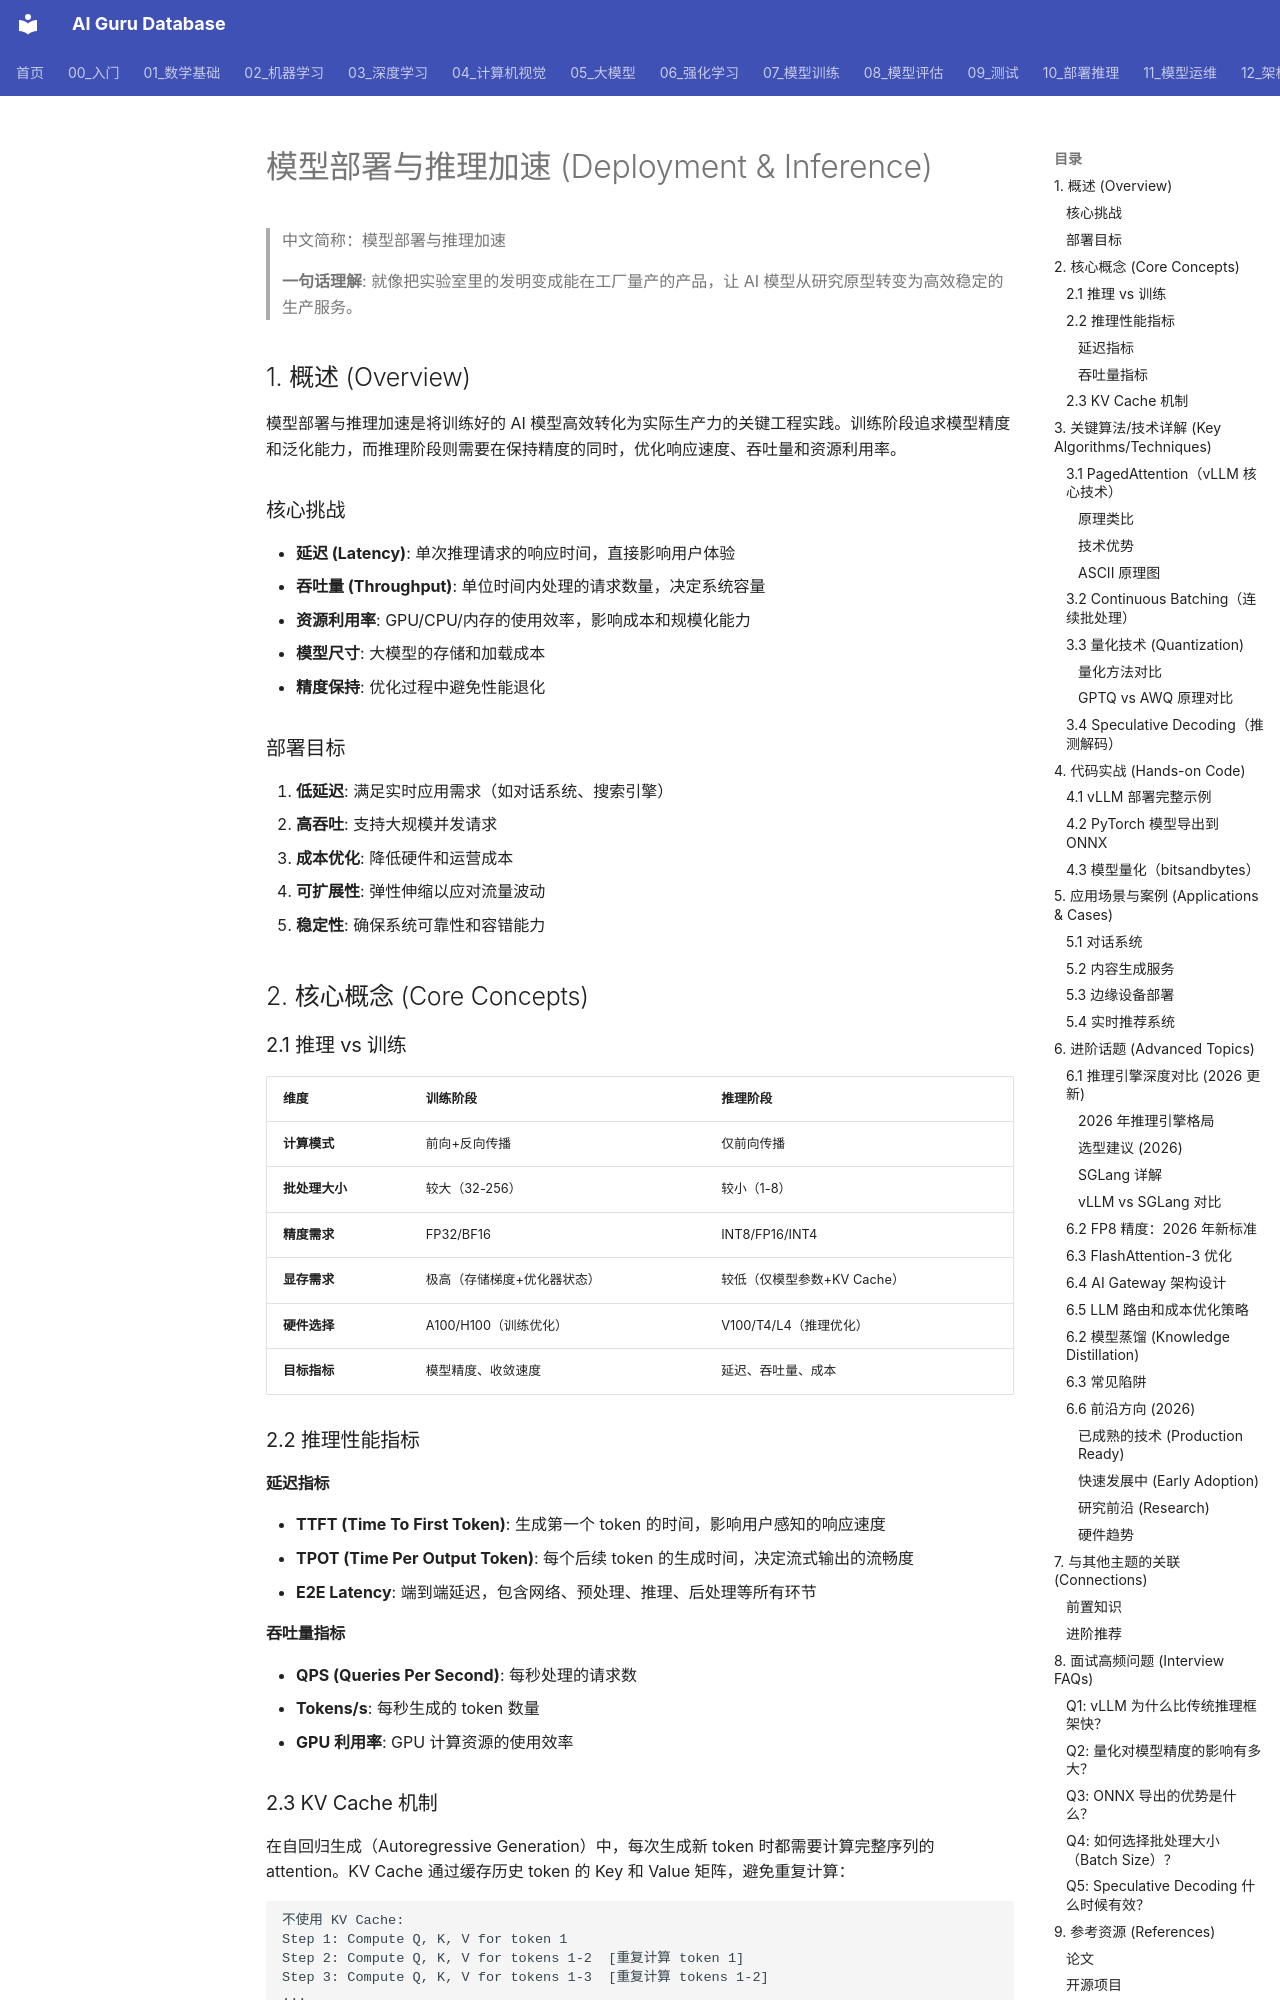

repository: ai-guru-global/ai-guru-database · page: 10_部署推理/01_部署基础/03_部署推理/index.html · generator: mkdocs

---
title: 模型部署与推理加速 (Deployment & Inference)
category: 10-deployment-inference
tags: ["deployment", "inference", "serving", "vllm", "model-deployment"]
summary: "> **一句话理解**: 就像把实验室里的发明变成能在工厂量产的产品，让AI模型从研究原型转变为高效稳定的生产服务。"
created: 2026-05-31
updated: 2026-06-15
tier: core
aliases:
  - "Deployment Inference"
  - Deployment_Inference
sources: []

name_zh: "模型部署与推理加速"
---
# 模型部署与推理加速 (Deployment & Inference)

> 中文简称：模型部署与推理加速

> **一句话理解**: 就像把实验室里的发明变成能在工厂量产的产品，让 AI 模型从研究原型转变为高效稳定的生产服务。

## 1. 概述 (Overview)

模型部署与推理加速是将训练好的 AI 模型高效转化为实际生产力的关键工程实践。训练阶段追求模型精度和泛化能力，而推理阶段则需要在保持精度的同时，优化响应速度、吞吐量和资源利用率。

### 核心挑战

- **延迟 (Latency)**: 单次推理请求的响应时间，直接影响用户体验
- **吞吐量 (Throughput)**: 单位时间内处理的请求数量，决定系统容量
- **资源利用率**: GPU/CPU/内存的使用效率，影响成本和规模化能力
- **模型尺寸**: 大模型的存储和加载成本
- **精度保持**: 优化过程中避免性能退化

### 部署目标

1. **低延迟**: 满足实时应用需求（如对话系统、搜索引擎）
2. **高吞吐**: 支持大规模并发请求
3. **成本优化**: 降低硬件和运营成本
4. **可扩展性**: 弹性伸缩以应对流量波动
5. **稳定性**: 确保系统可靠性和容错能力

## 2. 核心概念 (Core Concepts)

### 2.1 推理 vs 训练

| 维度 | 训练阶段 | 推理阶段 |
|------|---------|---------|
| **计算模式** | 前向+反向传播 | 仅前向传播 |
| **批处理大小** | 较大（32-256） | 较小（1-8） |
| **精度需求** | FP32/BF16 | INT8/FP16/INT4 |
| **显存需求** | 极高（存储梯度+优化器状态） | 较低（仅模型参数+KV Cache） |
| **硬件选择** | A100/H100（训练优化） | V100/T4/L4（推理优化） |
| **目标指标** | 模型精度、收敛速度 | 延迟、吞吐量、成本 |

### 2.2 推理性能指标

#### 延迟指标

- **TTFT (Time To First Token)**: 生成第一个 token 的时间，影响用户感知的响应速度
- **TPOT (Time Per Output Token)**: 每个后续 token 的生成时间，决定流式输出的流畅度
- **E2E Latency**: 端到端延迟，包含网络、预处理、推理、后处理等所有环节

#### 吞吐量指标

- **QPS (Queries Per Second)**: 每秒处理的请求数
- **Tokens/s**: 每秒生成的 token 数量
- **GPU 利用率**: GPU 计算资源的使用效率

### 2.3 KV Cache 机制

在自回归生成（Autoregressive Generation）中，每次生成新 token 时都需要计算完整序列的 attention。KV Cache 通过缓存历史 token 的 Key 和 Value 矩阵，避免重复计算：

```
不使用 KV Cache:
Step 1: Compute Q, K, V for token 1
Step 2: Compute Q, K, V for tokens 1-2  [重复计算 token 1]
Step 3: Compute Q, K, V for tokens 1-3  [重复计算 tokens 1-2]
...

使用 KV Cache:
Step 1: Compute Q, K, V for token 1 → Cache K1, V1
Step 2: Compute Q2, reuse K1,V1, compute K2,V2 → Cache K2, V2
Step 3: Compute Q3, reuse K1,V1,K2,V2, compute K3,V3 → Cache K3, V3
```

**显存占用**: 对于一个序列长度为 s、模型维度为 d、层数为 L 的模型：
```
KV Cache 显存 = 2 × batch_size × s × L × d × precision (bytes)
```

例如，Llama-2-7B (L=32, d=4096) 在 FP16 下，处理长度为 2048 的序列：
```
KV Cache ≈ 2 × 1 × 2048 × 32 × 4096 × 2 bytes ≈ 1 GB
```

## 3. 关键算法/技术详解 (Key Algorithms/Techniques)

### 3.1 PagedAttention（vLLM 核心技术）
